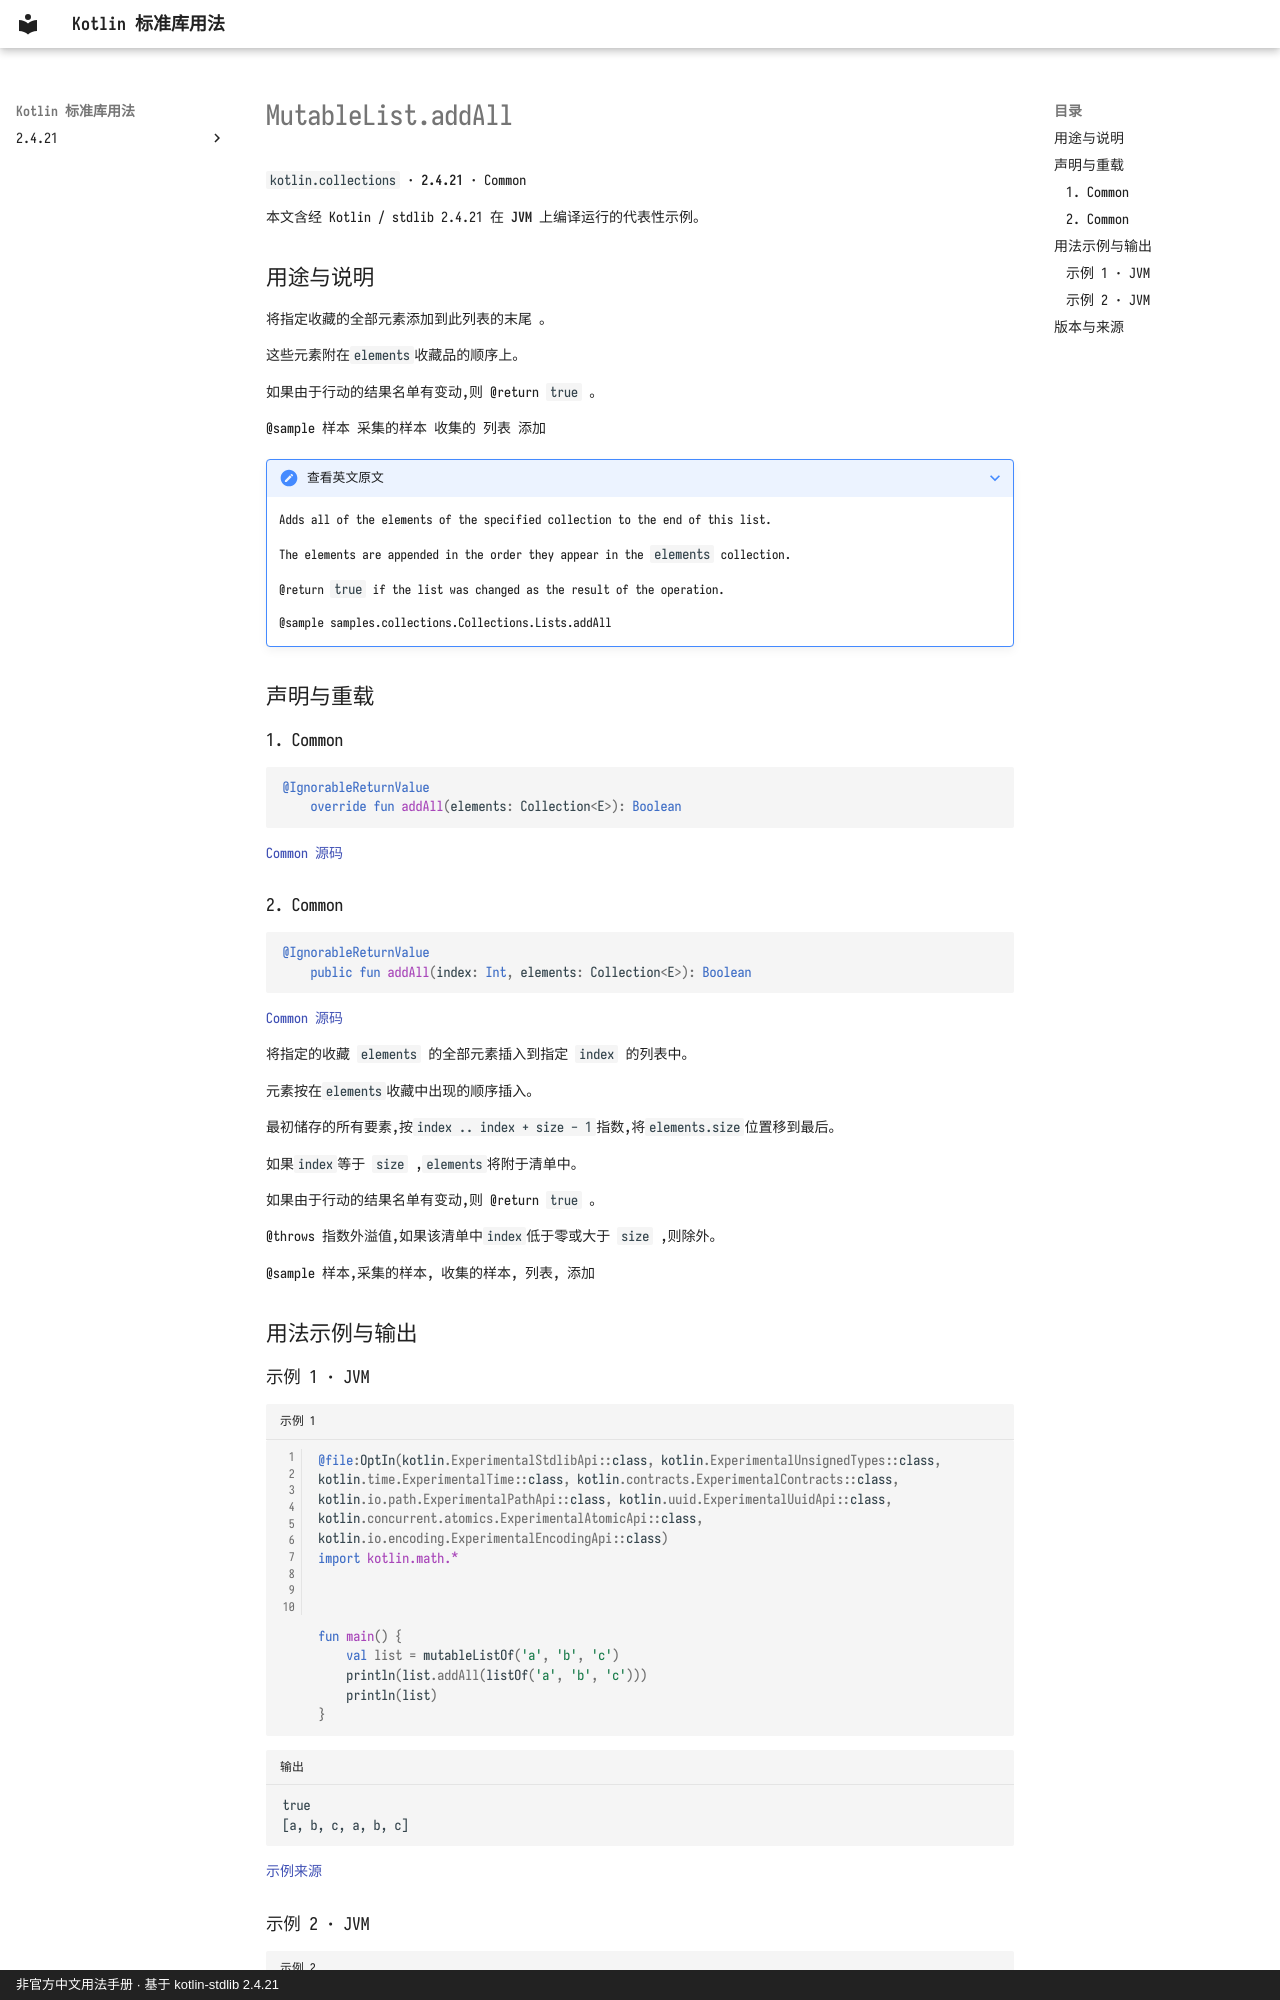

repository: oooooooko/kotlin-stdlib-docs · page: zh/api/kotlin.collections/mutablelist-addall--6fad23b4/index.html · generator: mkdocs · copyright: 非官方中文用法手册 · 基于 kotlin-stdlib 2.4.21

# MutableList.addAll

`kotlin.collections` · **2.4.21** · Common

本文含经 Kotlin / stdlib 2.4.21 在 **JVM** 上编译运行的代表性示例。

## 用途与说明

将指定收藏的全部元素添加到此列表的末尾 。

这些元素附在`elements`收藏品的顺序上。

如果由于行动的结果名单有变动,则 @return `true` 。

@sample 样本 采集的样本 收集的 列表 添加

??? note "查看英文原文"

    Adds all of the elements of the specified collection to the end of this list.
    
    The elements are appended in the order they appear in the `elements` collection.
    
    @return `true` if the list was changed as the result of the operation.
    
    @sample samples.collections.Collections.Lists.addAll

## 声明与重载

### 1. Common

```kotlin
@IgnorableReturnValue
    override fun addAll(elements: Collection<E>): Boolean
```

[Common 源码](https://github.com/JetBrains/kotlin/blob/v2.4.21/libraries/stdlib/src/kotlin/Collections.kt#L329)

### 2. Common

```kotlin
@IgnorableReturnValue
    public fun addAll(index: Int, elements: Collection<E>): Boolean
```

[Common 源码](https://github.com/JetBrains/kotlin/blob/v2.4.21/libraries/stdlib/src/kotlin/Collections.kt#L341)

将指定的收藏 `elements` 的全部元素插入到指定 `index` 的列表中。

元素按在`elements`收藏中出现的顺序插入。

最初储存的所有要素,按`index .. index + size - 1`指数,将`elements.size`位置移到最后。

如果`index`等于 `size` ,`elements`将附于清单中。

如果由于行动的结果名单有变动,则 @return `true` 。

@throws 指数外溢值,如果该清单中`index`低于零或大于 `size` ,则除外。

@sample 样本,采集的样本, 收集的样本, 列表, 添加

## 用法示例与输出

### 示例 1 · JVM

```kotlin title="示例 1" linenums="1"
@file:OptIn(kotlin.ExperimentalStdlibApi::class, kotlin.ExperimentalUnsignedTypes::class, kotlin.time.ExperimentalTime::class, kotlin.contracts.ExperimentalContracts::class, kotlin.io.path.ExperimentalPathApi::class, kotlin.uuid.ExperimentalUuidApi::class, kotlin.concurrent.atomics.ExperimentalAtomicApi::class, kotlin.io.encoding.ExperimentalEncodingApi::class)
import kotlin.math.*



fun main() {
    val list = mutableListOf('a', 'b', 'c')
    println(list.addAll(listOf('a', 'b', 'c')))
    println(list)
}
```

```text title="输出"
true
[a, b, c, a, b, c]
```

[示例来源](https://github.com/JetBrains/kotlin/blob/v2.4.21/libraries/stdlib/samples/test/samples/collections/collections.kt#L354)
